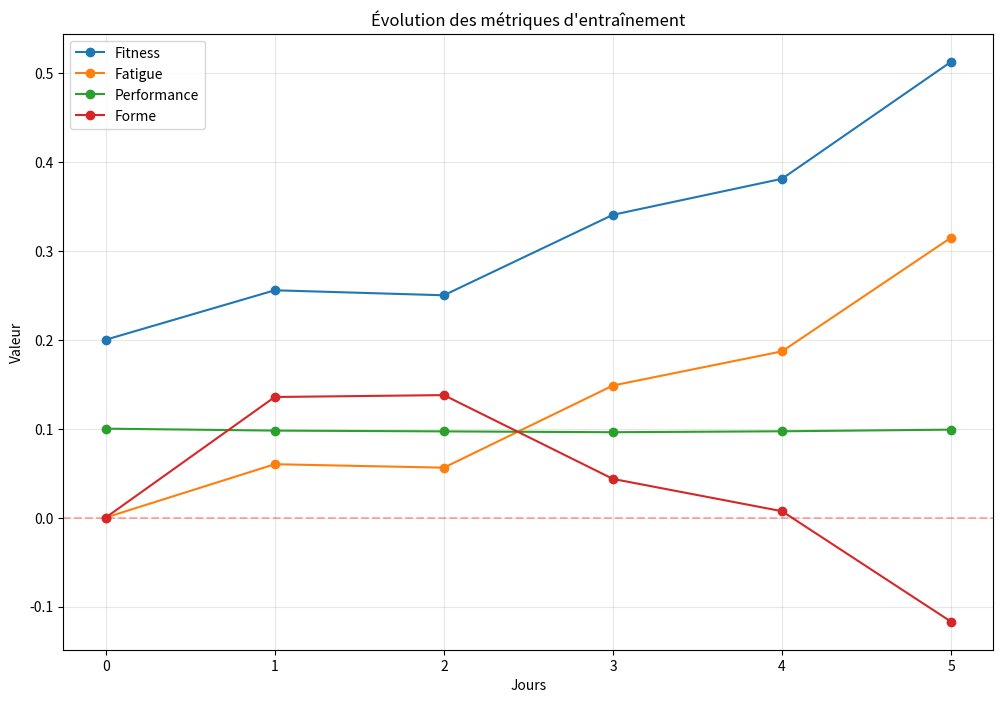
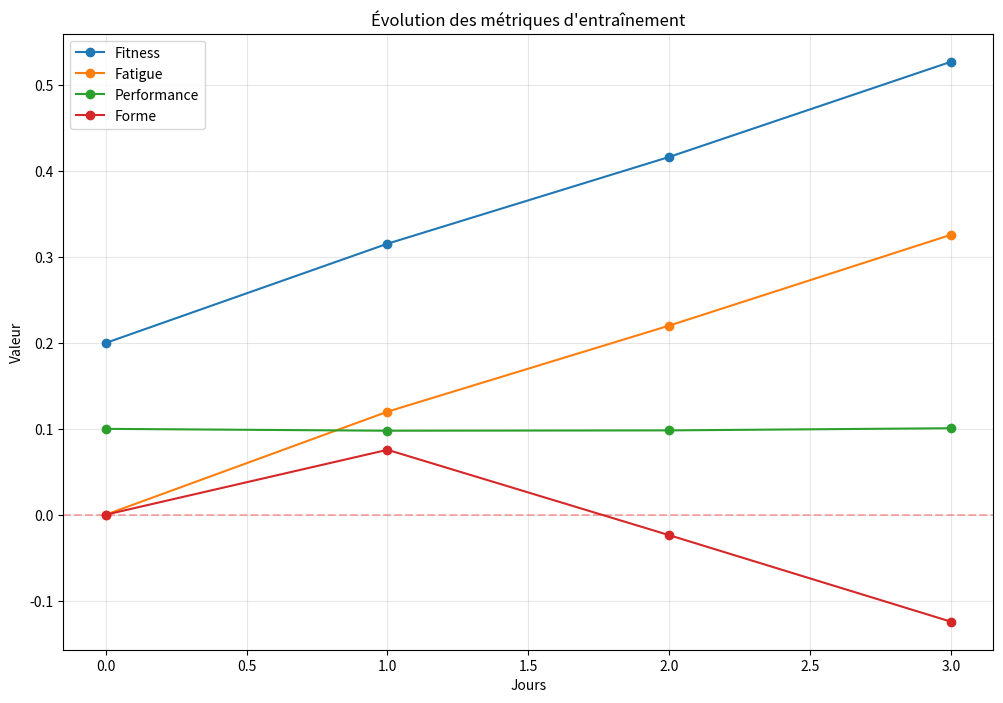
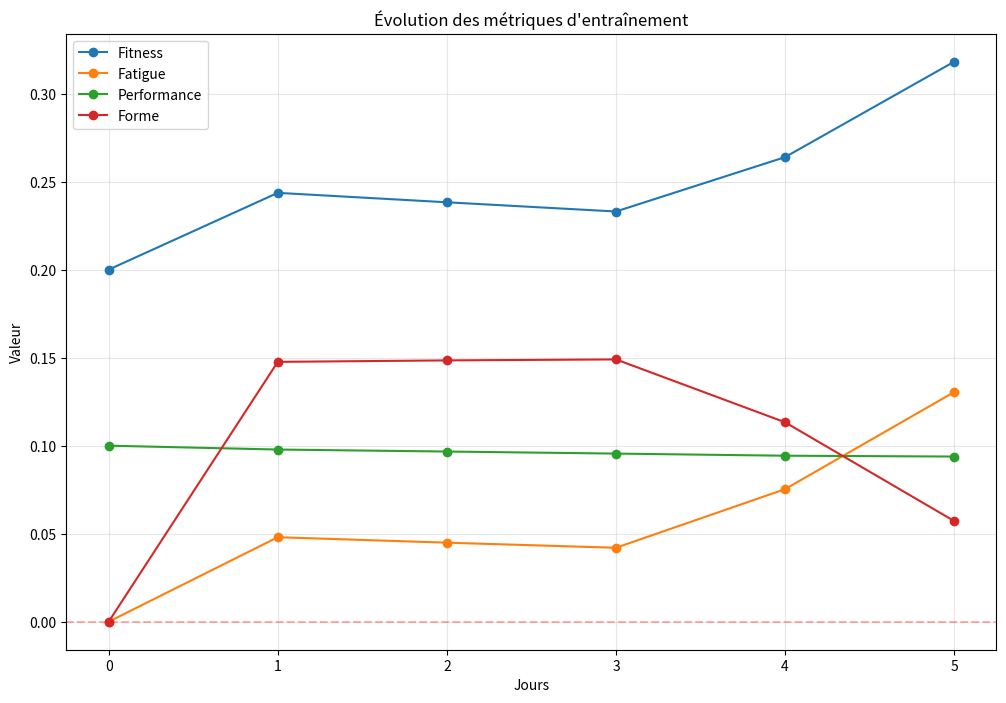

Source code (Python) for these figures, in order:
import numpy as np
import matplotlib.pyplot as plt
from copy import deepcopy

class MarathonEnv:
    def __init__(self):
        self.state = {
            'fitness': 0.2,
            'fatigue': 0.0,
            'days_to_goal': 90,
            'last_week_volume': 20,
            'performance': 0.1,
            'form': 0.0
        }
        self.tau_fatigue = 15
        self.tau_fitness = 45
        self.history = {
            'fitness': [self.state['fitness']],
            'fatigue': [self.state['fatigue']],
            'performance': [self.state['performance']],
            'form': [self.state['form']]
        }
        
    def step(self, action):
        if not self._is_safe(action):
            print("⚠️ Action non sécurisée")
            return self.state, -10, True, {"error": "unsafe_action"}
            
        new_state = self._simulate_effects(action)
        reward = self._calculate_reward(new_state)
        done = new_state['days_to_goal'] <= 0
        
        # Mettre à jour l'historique
        self.history['fitness'].append(new_state['fitness'])
        self.history['fatigue'].append(new_state['fatigue'])
        self.history['performance'].append(new_state['performance'])
        self.history['form'].append(new_state['form'])
        
        self.state = new_state
        return new_state, reward, done, {}
        
    def _is_safe(self, action):
        if action['type'] == 'rest':
            return True
            
        if self.state['fatigue'] > 0.8 and action['intensity'] > 0.7:
            print("⚠️ Fatigue trop élevée pour séance intense")
            return False
            
        if action['volume'] > self.state['last_week_volume'] * 1.2:
            print("⚠️ Augmentation volume trop importante")
            return False
            
        if self.state['form'] < -0.3 and action['intensity'] > 0.7:
            print("⚠️ Forme trop basse pour séance intense")
            return False
            
        return True
        
    def _simulate_effects(self, action):
        new_state = deepcopy(self.state)
        
        effort = (action['volume'] * action['intensity']) / 100
        
        if action['type'] == 'rest':
            new_state['fatigue'] = self.state['fatigue'] * np.exp(-1/self.tau_fatigue)
            new_state['fitness'] = self.state['fitness'] * np.exp(-1/self.tau_fitness)
        else:
            new_state['fatigue'] = (effort + np.exp(-1/self.tau_fatigue) * self.state['fatigue'])
            new_state['fitness'] = (effort + np.exp(-1/self.tau_fitness) * self.state['fitness'])
            
        new_state['performance'] = (new_state['fitness'] - new_state['fatigue'])/2
        if new_state['performance'] < 0.05:
            new_state['performance'] = 0.05
            
        new_state['form'] = new_state['fitness'] - 2*new_state['fatigue']
        
        new_state['fatigue'] = min(1.0, max(0.0, new_state['fatigue']))
        new_state['fitness'] = min(1.0, max(0.0, new_state['fitness']))
        
        new_state['days_to_goal'] -= 1
        return new_state
        
    def _calculate_reward(self, new_state):
        reward = 0
        
        # Récompense progression performance
        perf_delta = new_state['performance'] - self.state['performance']
        reward += 50 * perf_delta
        
        # Bonus/Malus forme
        if new_state['form'] > 0.1:
            reward += 2
        elif new_state['form'] < -0.3:
            reward -= 5
            
        # Pénalité fatigue excessive
        if new_state['fatigue'] > 0.3:
            reward -= (new_state['fatigue'] - 0.3) * 10
            
        # Bonus progression fitness
        fitness_gain = new_state['fitness'] - self.state['fitness']
        if fitness_gain > 0:
            reward += 20 * fitness_gain
            
        return reward
        
    def reset(self):
        self.__init__()
        return self.state

def test_scenarios():
    """Test différents scénarios d'entraînement"""
    
    # Test 1: Semaine équilibrée
    env = MarathonEnv()
    print("\n=== Test 1: Semaine équilibrée ===")
    balanced_week = [
        {'type': 'easy', 'volume': 10, 'intensity': 0.6},
        {'type': 'rest', 'volume': 0, 'intensity': 0},
        {'type': 'tempo', 'volume': 12, 'intensity': 0.8},
        {'type': 'easy', 'volume': 8, 'intensity': 0.6},
        {'type': 'long_run', 'volume': 20, 'intensity': 0.7}
    ]
    
    for i, session in enumerate(balanced_week, 1):
        state, reward, done, _ = env.step(session)
        print(f"\nJour {i}:")
        print(f"Session: {session}")
        print(f"Fitness: {state['fitness']:.3f}")
        print(f"Fatigue: {state['fatigue']:.3f}")
        print(f"Performance: {state['performance']:.3f}")
        print(f"Forme: {state['form']:.3f}")
        print(f"Récompense: {reward:.2f}")
    
    plot_training_response(env.history)
    
    # Test 2: Semaine intensive
    env = MarathonEnv()
    print("\n=== Test 2: Semaine intensive ===")
    heavy_week = [
        {'type': 'tempo', 'volume': 15, 'intensity': 0.8},
        {'type': 'intervals', 'volume': 12, 'intensity': 0.9},
        {'type': 'tempo', 'volume': 15, 'intensity': 0.8},
        {'type': 'long_run', 'volume': 25, 'intensity': 0.7}
    ]
    
    for i, session in enumerate(heavy_week, 1):
        state, reward, done, _ = env.step(session)
        print(f"\nJour {i}:")
        print(f"Session: {session}")
        print(f"Fitness: {state['fitness']:.3f}")
        print(f"Fatigue: {state['fatigue']:.3f}")
        print(f"Performance: {state['performance']:.3f}")
        print(f"Forme: {state['form']:.3f}")
        print(f"Récompense: {reward:.2f}")
    
    plot_training_response(env.history)
    
    # Test 3: Récupération
    env = MarathonEnv()
    print("\n=== Test 3: Semaine récupération ===")
    recovery_week = [
        {'type': 'easy', 'volume': 8, 'intensity': 0.6},
        {'type': 'rest', 'volume': 0, 'intensity': 0},
        {'type': 'rest', 'volume': 0, 'intensity': 0},
        {'type': 'easy', 'volume': 6, 'intensity': 0.6},
        {'type': 'easy', 'volume': 10, 'intensity': 0.6}
    ]
    
    for i, session in enumerate(recovery_week, 1):
        state, reward, done, _ = env.step(session)
        print(f"\nJour {i}:")
        print(f"Session: {session}")
        print(f"Fitness: {state['fitness']:.3f}")
        print(f"Fatigue: {state['fatigue']:.3f}")
        print(f"Performance: {state['performance']:.3f}")
        print(f"Forme: {state['form']:.3f}")
        print(f"Récompense: {reward:.2f}")
    
    plot_training_response(env.history)

def plot_training_response(history):
    """Visualise l'évolution des métriques"""
    plt.figure(figsize=(12,8))
    plt.plot(history['fitness'], label='Fitness', marker='o')
    plt.plot(history['fatigue'], label='Fatigue', marker='o')
    plt.plot(history['performance'], label='Performance', marker='o')
    plt.plot(history['form'], label='Forme', marker='o')
    plt.axhline(y=0, color='r', linestyle='--', alpha=0.3)
    plt.grid(True, alpha=0.3)
    plt.legend()
    plt.title('Évolution des métriques d\'entraînement')
    plt.xlabel('Jours')
    plt.ylabel('Valeur')
    plt.show()

if __name__ == "__main__":
    test_scenarios()